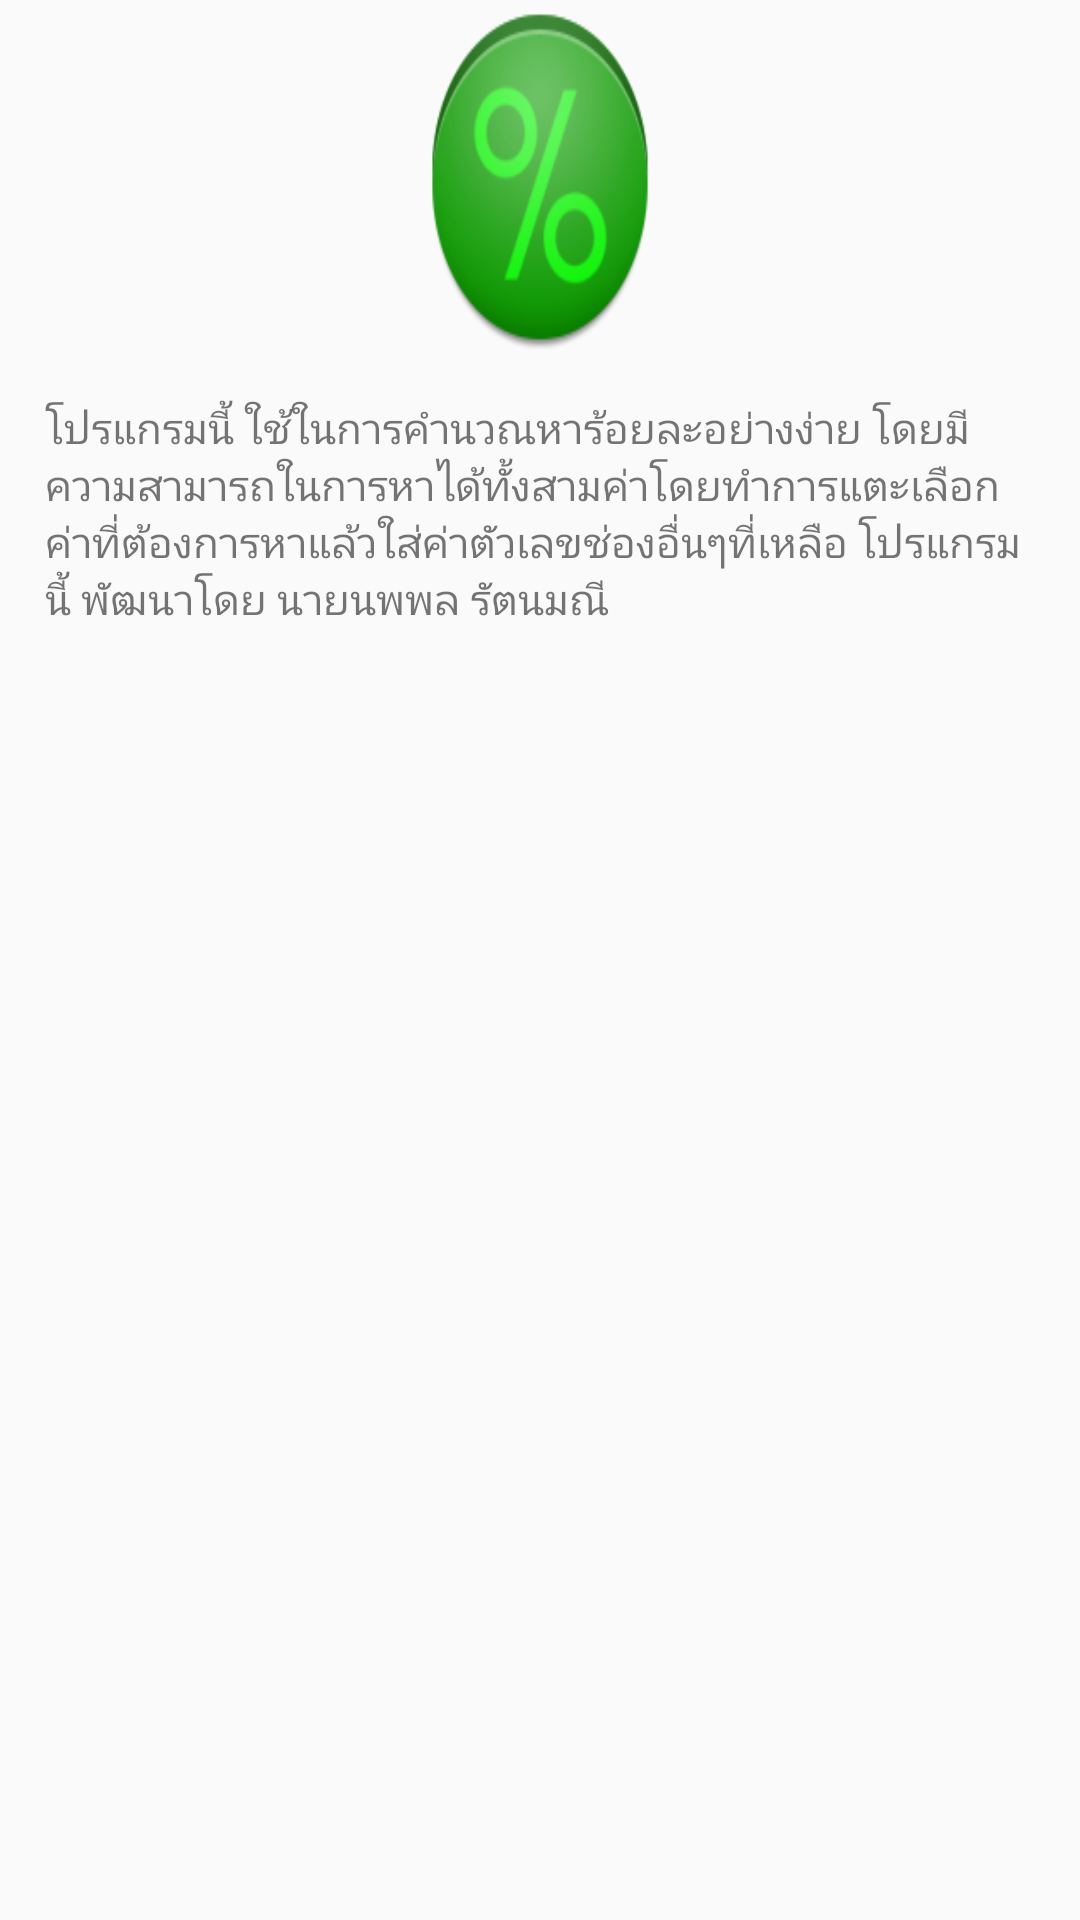

The Android layout XML behind this screen, and the referenced resources:
<!-- AndroidManifest.xml: application theme AppTheme -->
<!-- res/layout/about.xml -->
<?xml version="1.0" encoding="utf-8"?>
<LinearLayout xmlns:android="http://schemas.android.com/apk/res/android"
    android:orientation="vertical" android:layout_width="match_parent"
    android:layout_height="match_parent"
    android:weightSum="1">

    <ImageView
        android:layout_width="82dp"
        android:layout_height="82dp"
        android:id="@+id/imageView"
        android:background="@drawable/ic_launcher"
        android:layout_weight="0.08"
        android:layout_gravity="center_horizontal" />

    <TextView
        android:layout_width="wrap_content"
        android:layout_height="wrap_content"
        android:text="@string/description"
        android:id="@+id/textView"
        android:layout_margin="15dp"/>

</LinearLayout>
<!-- resources referenced by this layout -->
<resources>
  <!-- drawable ic_launcher: png bitmap (drawable-hdpi, 6302 bytes) -->
  <string name="description">โปรแกรมนี้ ใช้ในการคำนวณหาร้อยละอย่างง่าย โดยมีความสามารถในการหาได้ทั้งสามค่าโดยทำการแตะเลือกค่าที่ต้องการหาแล้วใส่ค่าตัวเลขช่องอื่นๆที่เหลือ โปรแกรมนี้ พัฒนาโดย นายนพพล รัตนมณี</string>
  <style name="AppTheme" parent="android:Theme.Material.Light.DarkActionBar">
          <item name="android:colorPrimary">#ff00a116</item>
          <item name="android:statusBarColor">#ff00840f</item>
      </style>
</resources>
